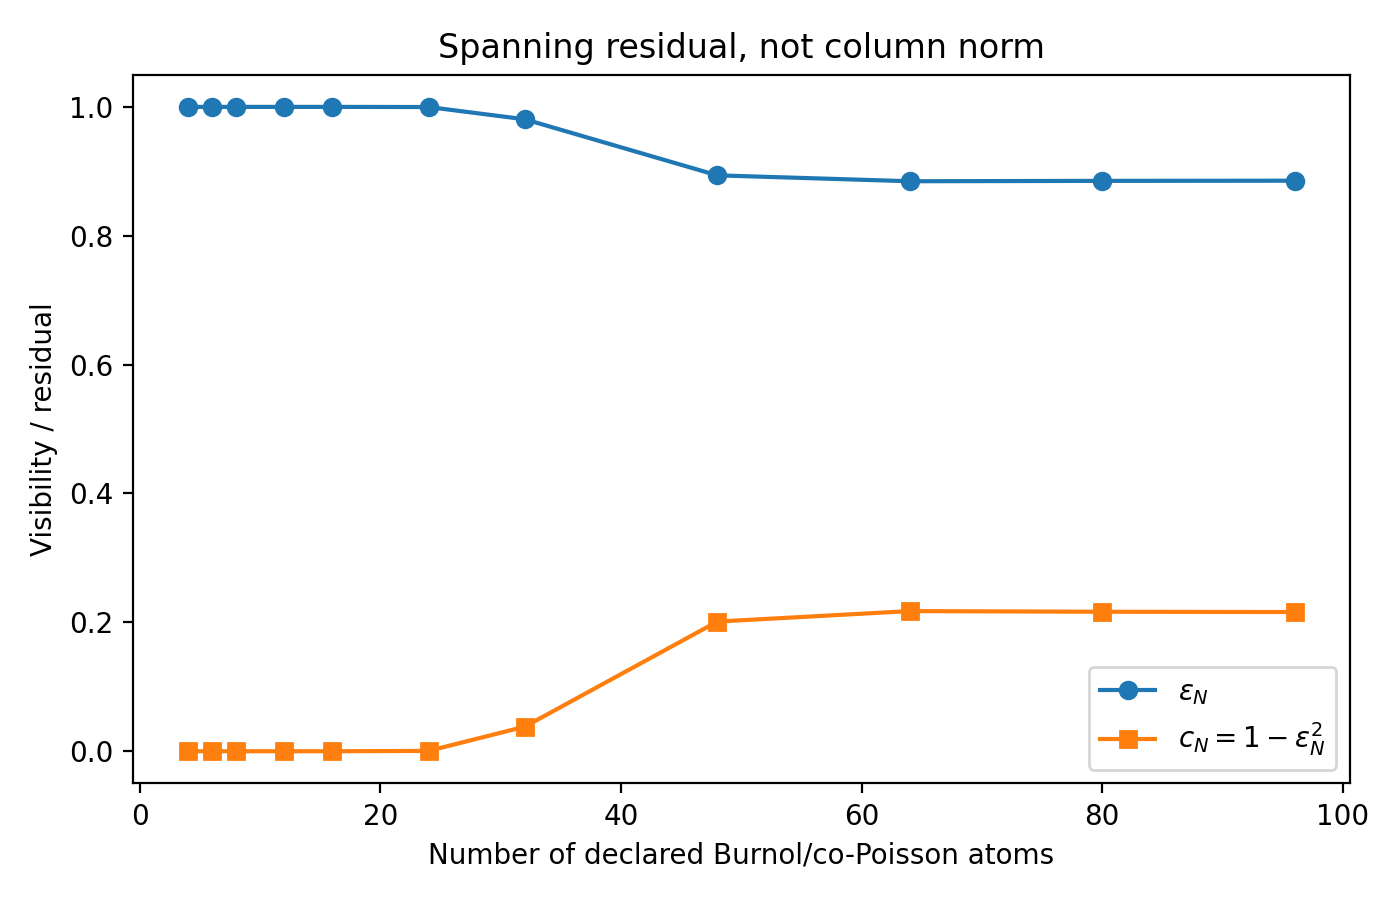

Source data for this figure (header and first rows):
num_atoms, target_dim, epsilon_operator_norm, c_N_visibility_lower_bound, mean_normalized_residual, dictionary_rank
4, 12, 1, 0.0, 0.9818, 4
6, 12, 1, 0.0, 0.9697, 6
8, 12, 1, 0.0, 0.9354, 8
12, 12, 1.0, 0.0, 0.8888, 12
16, 12, 1, 4.440892098500626e-15, 0.84, 16
24, 12, 0.9998, 0.0004677, 0.7362, 24
32, 12, 0.9808, 0.03811, 0.6233, 32
48, 12, 0.8938, 0.2012, 0.4648, 41
64, 12, 0.8846, 0.2175, 0.4566, 42
80, 12, 0.8852, 0.2165, 0.4567, 42
96, 12, 0.8854, 0.216, 0.4569, 42
